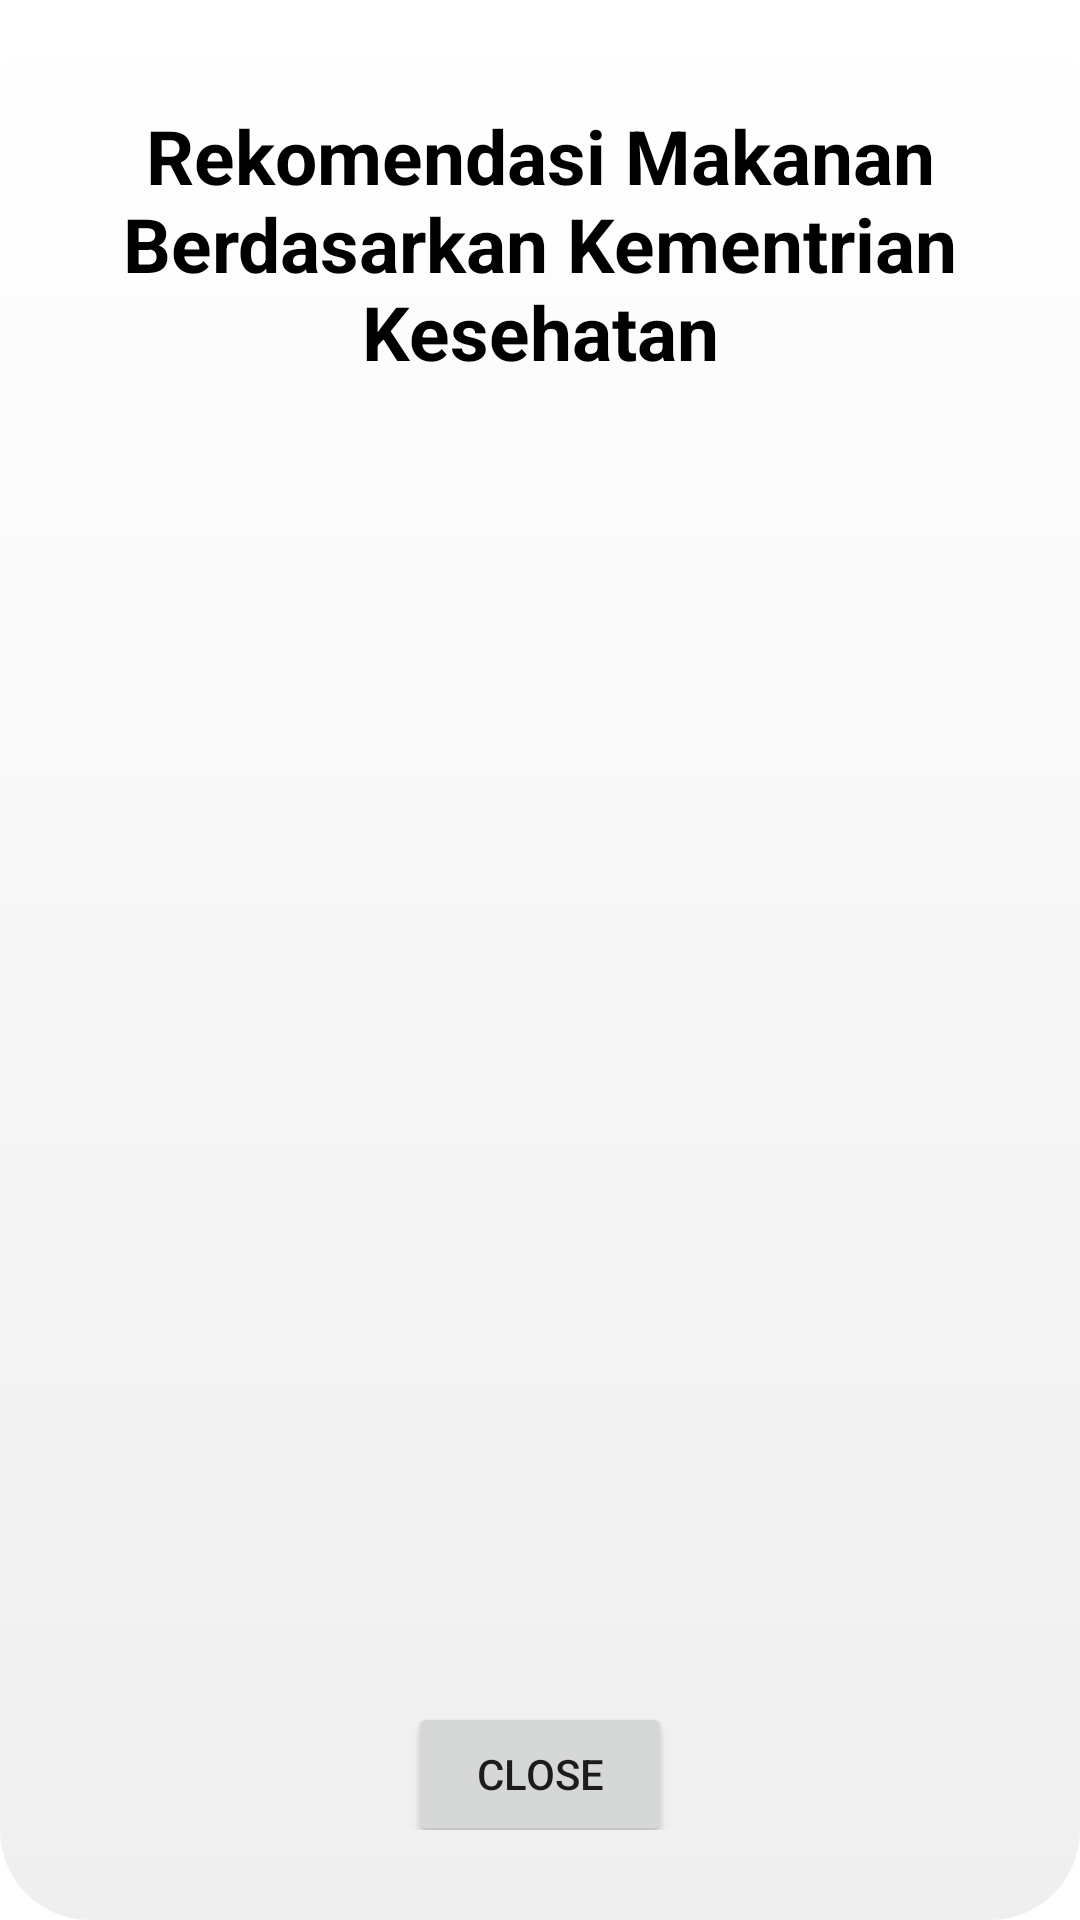

The Android layout XML behind this screen, and the referenced resources:
<!-- AndroidManifest.xml: application theme AppTheme -->
<!-- res/layout/dialog_info_scan.xml -->
<?xml version="1.0" encoding="utf-8"?>
<androidx.constraintlayout.widget.ConstraintLayout xmlns:android="http://schemas.android.com/apk/res/android"
    xmlns:app="http://schemas.android.com/apk/res-auto"
    xmlns:tools="http://schemas.android.com/tools"
    android:layout_width="wrap_content"
    android:layout_height="match_parent"
    android:background="@drawable/dialog_tambah_makanan"
    android:padding="30dp">

    <TextView
        android:id="@+id/infoTitle"
        android:layout_width="wrap_content"
        android:layout_height="wrap_content"
        android:layout_marginStart="30dp"
        android:layout_marginTop="10dp"
        android:layout_marginEnd="30dp"
        android:layout_marginBottom="10dp"
        android:text="Rekomendasi Makanan Berdasarkan Kementrian Kesehatan"
        android:textAlignment="center"
        android:textColor="@color/blackTextColor"
        android:textSize="25dp"
        android:textStyle="bold"
        app:layout_constraintBottom_toTopOf="@+id/imageView"
        app:layout_constraintEnd_toEndOf="parent"
        app:layout_constraintStart_toStartOf="parent"
        app:layout_constraintTop_toTopOf="parent" />

    <ImageView
        android:id="@+id/imageView"
        android:layout_width="wrap_content"
        android:layout_height="400dp"
        android:layout_marginTop="10dp"
        android:layout_marginBottom="10dp"
        android:src="@drawable/isipiringku_android"
        app:layout_constraintBottom_toTopOf="@+id/close_info"
        app:layout_constraintEnd_toEndOf="parent"
        app:layout_constraintStart_toStartOf="parent"
        app:layout_constraintTop_toBottomOf="@+id/infoTitle" />

    <Button
        android:id="@+id/close_info"
        android:layout_width="wrap_content"
        android:layout_height="wrap_content"
        android:layout_marginTop="10dp"
        android:text="Close"
        app:layout_constraintBottom_toBottomOf="parent"
        app:layout_constraintEnd_toEndOf="parent"
        app:layout_constraintStart_toStartOf="parent"
        app:layout_constraintTop_toBottomOf="@+id/imageView" />


</androidx.constraintlayout.widget.ConstraintLayout>
<!-- resources referenced by this layout -->
<resources>
  <color name="blackTextColor">#000</color>
  <!-- drawable dialog_tambah_makanan (drawable) -->
  <?xml version="1.0" encoding="utf-8"?>
  <shape xmlns:android="http://schemas.android.com/apk/res/android">
      <gradient android:angle="270"
          android:startColor="@color/whiteTextColor"
          android:endColor="#EFEFEF"/>
      <corners android:radius="30dp" />
  </shape>
  <style name="AppTheme" parent="Theme.MaterialComponents.Light.NoActionBar">
          
          <item name="colorPrimary">@color/colorPrimary</item>
          <item name="colorPrimaryDark">@color/colorPrimaryDark</item>
          <item name="colorAccent">@color/colorAccent</item>
      </style>
  <color name="whiteTextColor">#fff</color>
  <color name="colorPrimary">#316620</color>
  <color name="colorPrimaryDark">#316620</color>
  <color name="colorAccent">#316620</color>
</resources>
